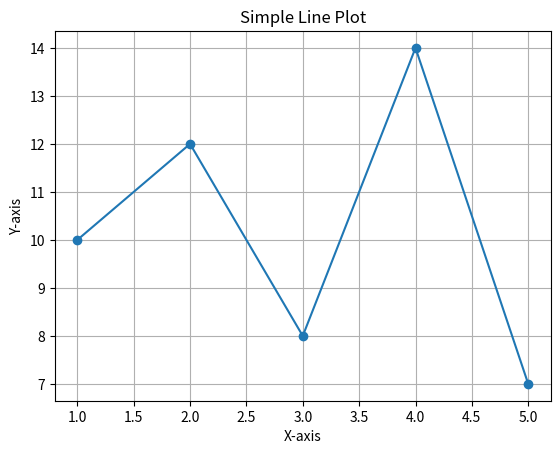

This chart was generated by the following Python code:
import matplotlib.pyplot as plt 
x = [1, 2, 3, 4, 5] 
y = [10, 12, 8, 14, 7] 
plt.plot(x, y, marker='o') 
plt.title('Simple Line Plot') 
plt.xlabel('X-axis') 
plt.ylabel('Y-axis') 
plt.grid(True) 
plt.show() 
